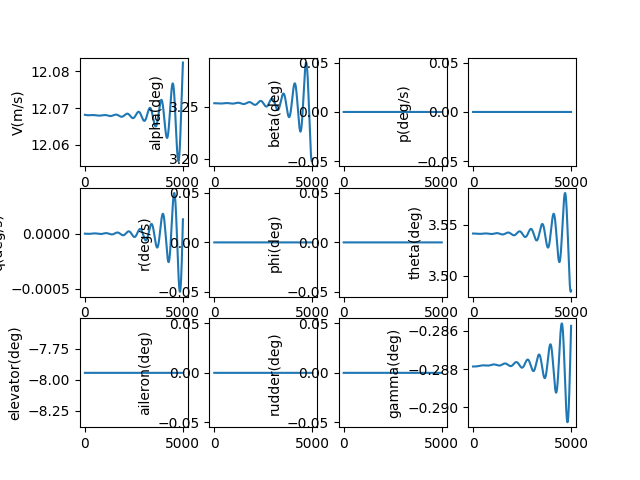

Values plotted in this chart, from the file beside it:
, V(m/s), alpha(deg), beta(deg), p(deg/s), q(deg/s), r(deg/s), phi(deg), theta(deg), elevator(deg), aileron(deg), rudder(deg), gamma(deg), pb, qc, rb, CD_act, CL_act, Cm_act, CY_act, Cr_act, Cn_act
1.0, 12.07, 3.253, 0.0, 0.0, -2.3492355719978947e-09, 0.0, 0.0, 3.541, -7.944, 0.0, 0.0, -0.2879, 0.0, -6.706155768747237e-09, 0.0, 0.04147, -0.002358, 0.1173, 0.0, 0.0, 0.0
2.0, 12.07, 3.253, 0.0, 0.0, -4.909315866058887e-09, 0.0, 0.0, 3.541, -7.944, 0.0, 0.0, -0.2879, 0.0, -1.4014193106401127e-08, 0.0, 0.04147, -0.002358, 0.1173, 0.0, 0.0, 0.0
3.0, 12.07, 3.253, 0.0, 0.0, -7.678163286599749e-09, 0.0, 0.0, 3.541, -7.944, 0.0, 0.0, -0.2879, 0.0, -2.191818148467707e-08, 0.0, 0.04147, -0.002358, 0.1173, 0.0, 0.0, 0.0
4.0, 12.07, 3.253, 0.0, 0.0, -1.0653695011125165e-08, 0.0, 0.0, 3.541, -7.944, 0.0, 0.0, -0.2879, 0.0, -3.0412175448563795e-08, 0.0, 0.04147, -0.002358, 0.1173, 0.0, 0.0, 0.0
5.0, 12.07, 3.253, 0.0, 0.0, -1.383382295865062e-08, 0.0, 0.0, 3.541, -7.944, 0.0, 0.0, -0.2879, 0.0, -3.9490214526255535e-08, 0.0, 0.04147, -0.002358, 0.1173, 0.0, 0.0, 0.0
6.0, 12.07, 3.253, 0.0, 0.0, -1.7216453761083884e-08, 0.0, 0.0, 3.541, -7.944, 0.0, 0.0, -0.2879, 0.0, -4.914632314752843e-08, 0.0, 0.04147, -0.002358, 0.1173, 0.0, 0.0, 0.0
7.0, 12.07, 3.253, 0.0, 0.0, -2.0799488738496743e-08, 0.0, 0.0, 3.541, -7.944, 0.0, 0.0, -0.2879, 0.0, -5.937451057322074e-08, 0.0, 0.04147, -0.002358, 0.1173, 0.0, 0.0, 0.0
8.0, 12.07, 3.253, 0.0, 0.0, -2.4580823877179684e-08, 0.0, 0.0, 3.541, -7.944, 0.0, 0.0, -0.2879, 0.0, -7.016877083265598e-08, 0.0, 0.04147, -0.002358, 0.1173, 0.0, 0.0, 0.0
9.0, 12.07, 3.253, 0.0, 0.0, -2.8558349811763076e-08, 0.0, 0.0, 3.541, -7.944, 0.0, 0.0, -0.2879, 0.0, -8.152308267267308e-08, 0.0, 0.04147, -0.002358, 0.1173, 0.0, 0.0, 0.0
10.0, 12.07, 3.253, 0.0, 0.0, -3.272995180945272e-08, 0.0, 0.0, 3.541, -7.944, 0.0, 0.0, -0.2879, 0.0, -9.343140951269099e-08, 0.0, 0.04147, -0.002358, 0.1173, 0.0, 0.0, 0.0
11.0, 12.07, 3.253, 0.0, 0.0, -3.7093509759294125e-08, 0.0, 0.0, 3.541, -7.944, 0.0, 0.0, -0.2879, 0.0, -1.0588769941412723e-07, 0.0, 0.04147, -0.002358, 0.1173, 0.0, 0.0, 0.0
12.0, 12.07, 3.253, 0.0, 0.0, -4.164689816332645e-08, 0.0, 0.0, 3.541, -7.944, 0.0, 0.0, -0.2879, 0.0, -1.1888588505520948e-07, 0.0, 0.04147, -0.002358, 0.1173, 0.0, 0.0, 0.0
13.0, 12.07, 3.253, 0.0, 0.0, -4.6387986132244435e-08, 0.0, 0.0, 3.541, -7.944, 0.0, 0.0, -0.2879, 0.0, -1.3241988371865477e-07, 0.0, 0.04147, -0.002358, 0.1173, 0.0, 0.0, 0.0
14.0, 12.07, 3.253, 0.0, 0.0, -5.13146373829009e-08, 0.0, 0.0, 3.541, -7.944, 0.0, 0.0, -0.2879, 0.0, -1.464835972846016e-07, 0.0, 0.04147, -0.002358, 0.1173, 0.0, 0.0, 0.0
15.0, 12.07, 3.253, 0.0, 0.0, -5.642471024016414e-08, 0.0, 0.0, 3.541, -7.944, 0.0, 0.0, -0.2879, 0.0, -1.6107091223597274e-07, 0.0, 0.04147, -0.002358, 0.1173, 0.0, 0.0, 0.0
16.0, 12.07, 3.253, 0.0, 0.0, -6.171605764193336e-08, 0.0, 0.0, 3.541, -7.944, 0.0, 0.0, -0.2879, 0.0, -1.7617569967285166e-07, 0.0, 0.04147, -0.002358, 0.1173, 0.0, 0.0, 0.0
17.0, 12.07, 3.253, 0.0, 0.0, -6.718652714738428e-08, 0.0, 0.0, 3.541, -7.944, 0.0, 0.0, -0.2879, 0.0, -1.917918153360796e-07, 0.0, 0.04147, -0.002358, 0.1173, 0.0, 0.0, 0.0
18.0, 12.07, 3.253, 0.0, 0.0, -7.283396094696905e-08, 0.0, 0.0, 3.541, -7.944, 0.0, 0.0, -0.2879, 0.0, -2.079130996358589e-07, 0.0, 0.04147, -0.002358, 0.1173, 0.0, 0.0, 0.0
19.0, 12.07, 3.253, 0.0, 0.0, -7.865619587756636e-08, 0.0, 0.0, 3.541, -7.944, 0.0, 0.0, -0.2879, 0.0, -2.245333776950578e-07, 0.0, 0.04147, -0.002358, 0.1173, 0.0, 0.0, 0.0
20.0, 12.07, 3.253, 0.0, 0.0, -8.465106343993141e-08, 0.0, 0.0, 3.541, -7.944, 0.0, 0.0, -0.2879, 0.0, -2.416464593990794e-07, 0.0, 0.04147, -0.002358, 0.1173, 0.0, 0.0, 0.0
21.0, 12.07, 3.253, 0.0, 0.0, -9.081638981960363e-08, 0.0, 0.0, 3.541, -7.944, 0.0, 0.0, -0.2879, 0.0, -2.5924613945560004e-07, 0.0, 0.04147, -0.002358, 0.1173, 0.0, 0.0, 0.0
22.0, 12.07, 3.253, 0.0, 0.0, -9.714999590981728e-08, 0.0, 0.0, 3.541, -7.944, 0.0, 0.0, -0.2879, 0.0, -2.7732619746002553e-07, 0.0, 0.04147, -0.002358, 0.1173, 0.0, 0.0, 0.0
23.0, 12.07, 3.253, 0.0, 0.0, -1.0364969733889721e-07, 0.0, 0.0, 3.541, -7.944, 0.0, 0.0, -0.2879, 0.0, -2.9588039797374864e-07, 0.0, 0.04147, -0.002358, 0.1173, 0.0, 0.0, 0.0
24.0, 12.07, 3.253, 0.0, 0.0, -1.1031330449996962e-07, 0.0, 0.0, 3.541, -7.944, 0.0, 0.0, -0.2879, 0.0, -3.149024906090151e-07, 0.0, 0.04147, -0.002358, 0.1173, 0.0, 0.0, 0.0
25.0, 12.07, 3.253, 0.0, 0.0, -1.1713862258378499e-07, 0.0, 0.0, 3.541, -7.944, 0.0, 0.0, -0.2879, 0.0, -3.343862101226729e-07, 0.0, 0.04147, -0.002358, 0.1173, 0.0, 0.0, 0.0
26.0, 12.07, 3.253, 0.0, 0.0, -1.241234516145715e-07, 0.0, 0.0, 3.541, -7.944, 0.0, 0.0, -0.2879, 0.0, -3.5432527651857224e-07, 0.0, 0.04147, -0.002358, 0.1173, 0.0, 0.0, 0.0
27.0, 12.07, 3.253, 0.0, 0.0, -1.3126558648950686e-07, 0.0, 0.0, 3.541, -7.944, 0.0, 0.0, -0.2879, 0.0, -3.747133951602929e-07, 0.0, 0.04147, -0.002358, 0.1173, 0.0, 0.0, 0.0
28.0, 12.07, 3.253, 0.0, 0.0, -1.385628170200576e-07, 0.0, 0.0, 3.541, -7.944, 0.0, 0.0, -0.2879, 0.0, -3.9554425688920316e-07, 0.0, 0.04147, -0.002358, 0.1173, 0.0, 0.0, 0.0
29.0, 12.07, 3.253, 0.0, 0.0, -1.460129279772401e-07, 0.0, 0.0, 3.541, -7.944, 0.0, 0.0, -0.2879, 0.0, -4.1681153815371277e-07, 0.0, 0.04147, -0.002358, 0.1173, 0.0, 0.0, 0.0
30.0, 12.07, 3.253, 0.0, 0.0, -1.536136991384277e-07, 0.0, 0.0, 3.541, -7.944, 0.0, 0.0, -0.2879, 0.0, -4.385089011429386e-07, 0.0, 0.04147, -0.002358, 0.1173, 0.0, 0.0, 0.0
31.0, 12.07, 3.253, 0.0, 0.0, -1.6136290533951554e-07, 0.0, 0.0, 3.541, -7.944, 0.0, 0.0, -0.2879, 0.0, -4.606299939356648e-07, 0.0, 0.04147, -0.002358, 0.1173, 0.0, 0.0, 0.0
32.0, 12.07, 3.253, 0.0, 0.0, -1.6925831652800437e-07, 0.0, 0.0, 3.541, -7.944, 0.0, 0.0, -0.2879, 0.0, -4.83168450651925e-07, 0.0, 0.04147, -0.002358, 0.1173, 0.0, 0.0, 0.0
33.0, 12.07, 3.253, 0.0, 0.0, -1.7729769781896412e-07, 0.0, 0.0, 3.541, -7.944, 0.0, 0.0, -0.2879, 0.0, -5.061178916128054e-07, 0.0, 0.04147, -0.002358, 0.1173, 0.0, 0.0, 0.0
34.0, 12.07, 3.253, 0.0, 0.0, -1.8547880955434393e-07, 0.0, 0.0, 3.541, -7.944, 0.0, 0.0, -0.2879, 0.0, -5.294719235097995e-07, 0.0, 0.04147, -0.002358, 0.1173, 0.0, 0.0, 0.0
35.0, 12.07, 3.253, 0.0, 0.0, -1.9379940736562515e-07, 0.0, 0.0, 3.541, -7.944, 0.0, 0.0, -0.2879, 0.0, -5.532241395837065e-07, 0.0, 0.04147, -0.002358, 0.1173, 0.0, 0.0, 0.0
36.0, 12.07, 3.253, 0.0, 0.0, -2.022572422388622e-07, 0.0, 0.0, 3.541, -7.944, 0.0, 0.0, -0.2879, 0.0, -5.773681198103449e-07, 0.0, 0.04147, -0.002358, 0.1173, 0.0, 0.0, 0.0
37.0, 12.07, 3.253, 0.0, 0.0, -2.1085006058088216e-07, 0.0, 0.0, 3.541, -7.944, 0.0, 0.0, -0.2879, 0.0, -6.018974310895738e-07, 0.0, 0.04147, -0.002358, 0.1173, 0.0, 0.0, 0.0
38.0, 12.07, 3.253, 0.0, 0.0, -2.19575604291752e-07, 0.0, 0.0, 3.541, -7.944, 0.0, 0.0, -0.2879, 0.0, -6.26805627452206e-07, 0.0, 0.04147, -0.002358, 0.1173, 0.0, 0.0, 0.0
39.0, 12.07, 3.253, 0.0, 0.0, -2.2843161083670442e-07, 0.0, 0.0, 3.541, -7.944, 0.0, 0.0, -0.2879, 0.0, -6.520862502653736e-07, 0.0, 0.04147, -0.002358, 0.1173, 0.0, 0.0, 0.0
40.0, 12.07, 3.253, 0.0, 0.0, -2.374158133226301e-07, 0.0, 0.0, 3.541, -7.944, 0.0, 0.0, -0.2879, 0.0, -6.777328284509326e-07, 0.0, 0.04147, -0.002358, 0.1173, 0.0, 0.0, 0.0
41.0, 12.07, 3.253, 0.0, 0.0, -2.465259405758469e-07, 0.0, 0.0, 3.541, -7.944, 0.0, 0.0, -0.2879, 0.0, -7.037388787075066e-07, 0.0, 0.04147, -0.002358, 0.1173, 0.0, 0.0, 0.0
42.0, 12.07, 3.253, 0.0, 0.0, -2.557597172240719e-07, 0.0, 0.0, 3.541, -7.944, 0.0, 0.0, -0.2879, 0.0, -7.300979057445352e-07, 0.0, 0.04147, -0.002358, 0.1173, 0.0, 0.0, 0.0
43.0, 12.07, 3.253, 0.0, 0.0, -2.651148637796904e-07, 0.0, 0.0, 3.541, -7.944, 0.0, 0.0, -0.2879, 0.0, -7.568034025200166e-07, 0.0, 0.04147, -0.002358, 0.1173, 0.0, 0.0, 0.0
44.0, 12.07, 3.253, 0.0, 0.0, -2.745890967263397e-07, 0.0, 0.0, 3.541, -7.944, 0.0, 0.0, -0.2879, 0.0, -7.83848850487719e-07, 0.0, 0.04147, -0.002358, 0.1173, 0.0, 0.0, 0.0
45.0, 12.07, 3.253, 0.0, 0.0, -2.841801286080072e-07, 0.0, 0.0, 3.541, -7.944, 0.0, 0.0, -0.2879, 0.0, -8.112277198515659e-07, 0.0, 0.04147, -0.002358, 0.1173, 0.0, 0.0, 0.0
46.0, 12.07, 3.253, 0.0, 0.0, -2.938856681208071e-07, 0.0, 0.0, 3.541, -7.944, 0.0, 0.0, -0.2879, 0.0, -8.389334698276682e-07, 0.0, 0.04147, -0.002358, 0.1173, 0.0, 0.0, 0.0
47.0, 12.07, 3.253, 0.0, 0.0, -3.037034202066065e-07, 0.0, 0.0, 3.541, -7.944, 0.0, 0.0, -0.2879, 0.0, -8.669595489116357e-07, 0.0, 0.04147, -0.002358, 0.1173, 0.0, 0.0, 0.0
48.0, 12.07, 3.253, 0.0, 0.0, -3.136310861497853e-07, 0.0, 0.0, 3.541, -7.944, 0.0, 0.0, -0.2879, 0.0, -8.95299395154835e-07, 0.0, 0.04147, -0.002358, 0.1173, 0.0, 0.0, 0.0
49.0, 12.07, 3.253, 0.0, 0.0, -3.236663636766391e-07, 0.0, 0.0, 3.541, -7.944, 0.0, 0.0, -0.2879, 0.0, -9.239464364481914e-07, 0.0, 0.04147, -0.002358, 0.1173, 0.0, 0.0, 0.0
50.0, 12.07, 3.253, 0.0, 0.0, -3.3380694705646437e-07, 0.0, 0.0, 3.541, -7.944, 0.0, 0.0, -0.2879, 0.0, -9.528940908107919e-07, 0.0, 0.04147, -0.002358, 0.1173, 0.0, 0.0, 0.0
51.0, 12.07, 3.253, 0.0, 0.0, -3.440505272060344e-07, 0.0, 0.0, 3.541, -7.944, 0.0, 0.0, -0.2879, 0.0, -9.8213576668817e-07, 0.0, 0.04147, -0.002358, 0.1173, 0.0, 0.0, 0.0
52.0, 12.07, 3.253, 0.0, 0.0, -3.5439479179503974e-07, 0.0, 0.0, 3.541, -7.944, 0.0, 0.0, -0.2879, 0.0, -1.0116648632533424e-06, 0.0, 0.04147, -0.002358, 0.1173, 0.0, 0.0, 0.0
53.0, 12.07, 3.253, 0.0, 0.0, -3.6483742535632967e-07, 0.0, 0.0, 3.541, -7.944, 0.0, 0.0, -0.2879, 0.0, -1.0414747707215497e-06, 0.0, 0.04147, -0.002358, 0.1173, 0.0, 0.0, 0.0
54.0, 12.07, 3.253, 0.0, 0.0, -3.7537610939609837e-07, 0.0, 0.0, 3.541, -7.944, 0.0, 0.0, -0.2879, 0.0, -1.0715588706648416e-06, 0.0, 0.04147, -0.002358, 0.1173, 0.0, 0.0, 0.0
55.0, 12.07, 3.253, 0.0, 0.0, -3.86008522506787e-07, 0.0, 0.0, 3.541, -7.944, 0.0, 0.0, -0.2879, 0.0, -1.1019105363344131e-06, 0.0, 0.04147, -0.002358, 0.1173, 0.0, 0.0, 0.0
56.0, 12.07, 3.253, 0.0, 0.0, -3.9673234048433714e-07, 0.0, 0.0, 3.541, -7.944, 0.0, 0.0, -0.2879, 0.0, -1.1325231329953635e-06, 0.0, 0.04147, -0.002358, 0.1173, 0.0, 0.0, 0.0
57.0, 12.07, 3.253, 0.0, 0.0, -4.075452364450116e-07, 0.0, 0.0, 3.541, -7.944, 0.0, 0.0, -0.2879, 0.0, -1.1633900182602188e-06, 0.0, 0.04147, -0.002358, 0.1173, 0.0, 0.0, 0.0
58.0, 12.07, 3.253, 0.0, 0.0, -4.184448809459601e-07, 0.0, 0.0, 3.541, -7.944, 0.0, 0.0, -0.2879, 0.0, -1.1945045424331467e-06, 0.0, 0.04147, -0.002358, 0.1173, 0.0, 0.0, 0.0
59.0, 12.07, 3.253, 0.0, 0.0, -4.294289421082669e-07, 0.0, 0.0, 3.541, -7.944, 0.0, 0.0, -0.2879, 0.0, -1.2258600488612547e-06, 0.0, 0.04147, -0.002358, 0.1173, 0.0, 0.0, 0.0
60.0, 12.07, 3.253, 0.0, 0.0, -4.4049508574053784e-07, 0.0, 0.0, 3.541, -7.944, 0.0, 0.0, -0.2879, 0.0, -1.2574498742874289e-06, 0.0, 0.04147, -0.002358, 0.1173, 0.0, 0.0, 0.0
... 4,940 more rows
